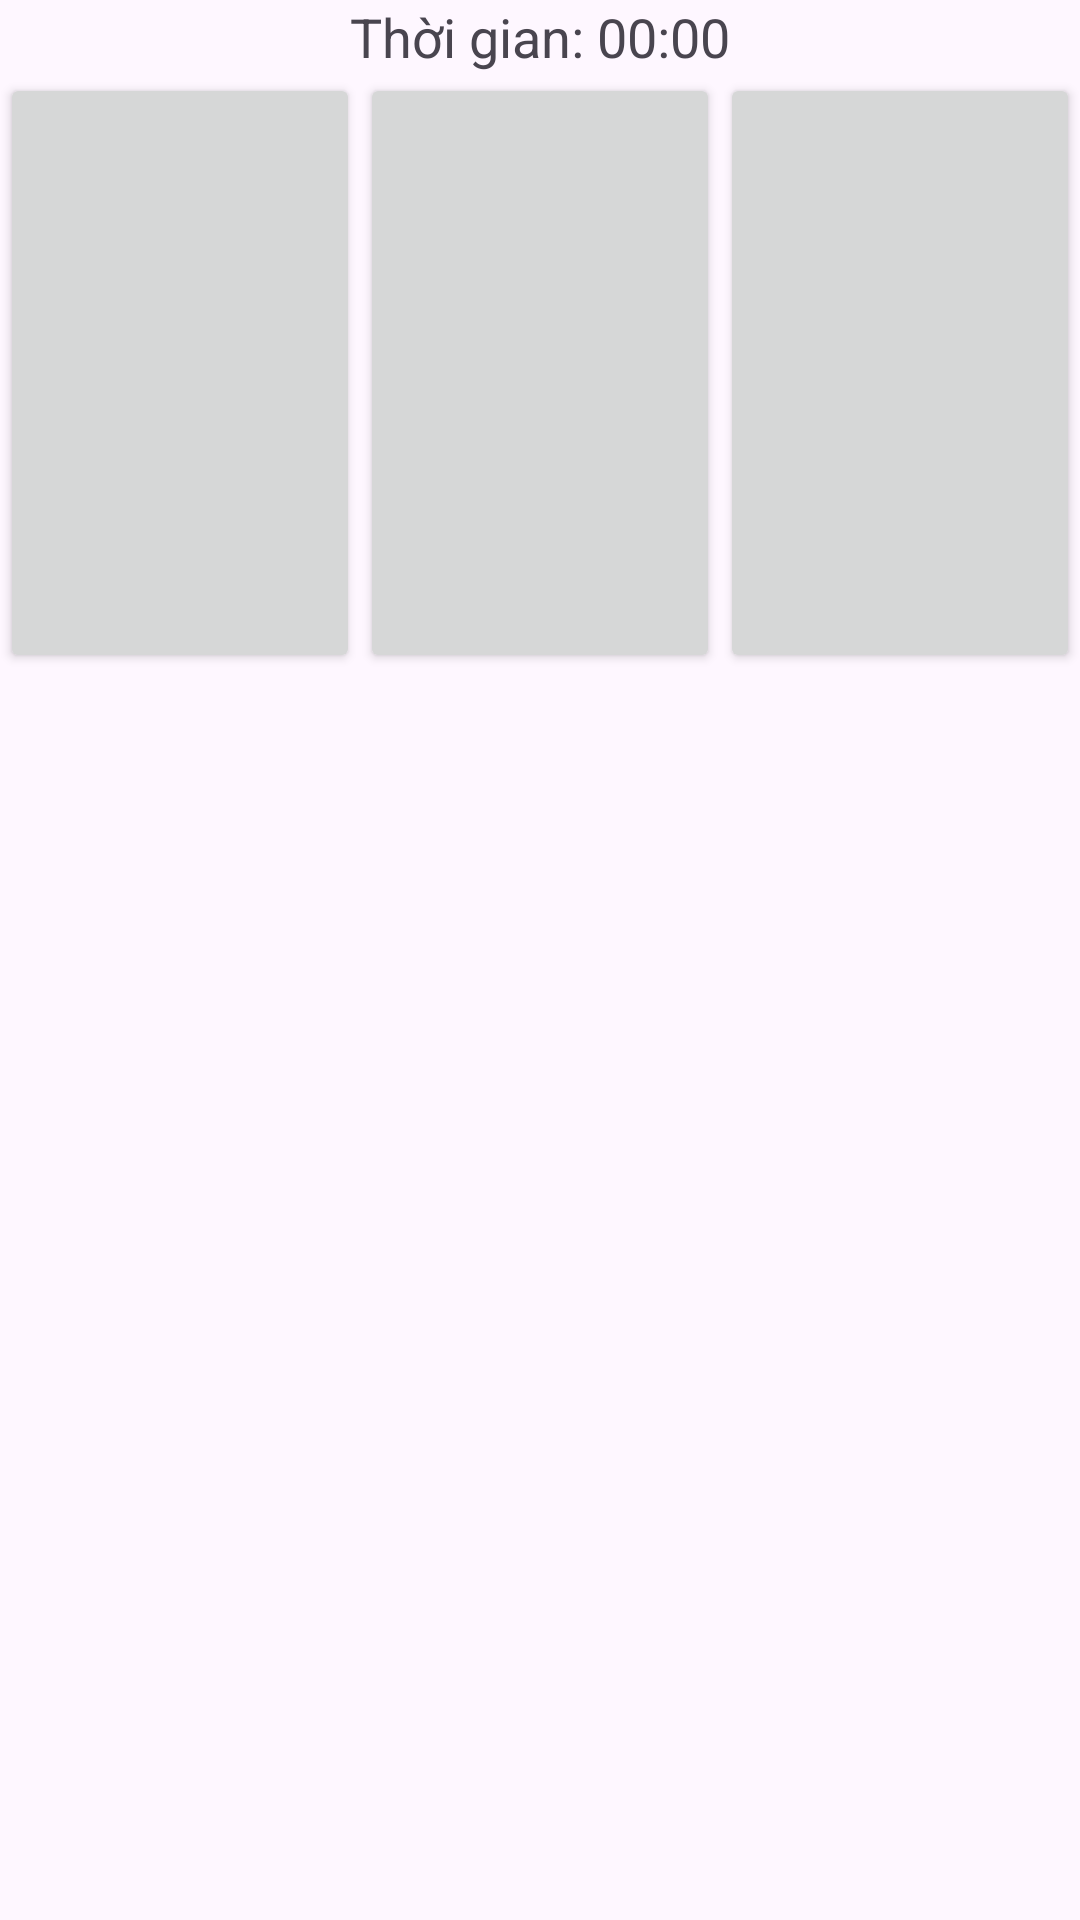

Reconstruct the res/layout file that produces this screen, plus the resources it refers to.
<!-- AndroidManifest.xml: application theme Theme.CountingGame -->
<!-- res/layout/fragment_game.xml -->
<?xml version="1.0" encoding="utf-8"?>
<LinearLayout xmlns:android="http://schemas.android.com/apk/res/android"
    android:id="@+id/LinearLayout"
    android:layout_width="match_parent"
    android:layout_height="match_parent"
    android:orientation="vertical">

    <TextView
        android:id="@+id/time"
        android:layout_width="wrap_content"
        android:layout_height="wrap_content"
        android:layout_gravity="center_horizontal"
        android:gravity="center_horizontal"
        android:text="@string/time"
        android:textAppearance="?android:attr/textAppearanceMedium" />

    <LinearLayout
        android:id="@+id/row1LinearLayout"
        android:layout_width="match_parent"
        android:layout_height="200dp"
        android:layout_marginBottom="@dimen/spacing"
        android:orientation="horizontal">

        <Button
            android:id="@+id/button1"
            style="?android:attr/buttonStyleSmall"
            android:layout_width="0dp"
            android:layout_height="match_parent"
            android:layout_weight="1"
            android:textSize="60sp" />

        <Button
            android:id="@+id/button2"
            style="?android:attr/buttonStyleSmall"
            android:layout_width="0dp"
            android:layout_height="fill_parent"
            android:layout_weight="1"
            android:textSize="60sp" />

        <Button
            android:id="@+id/button3"
            style="?android:attr/buttonStyleSmall"
            android:layout_width="0dp"
            android:layout_height="fill_parent"
            android:layout_weight="1"
            android:textSize="60sp" />
    </LinearLayout>

    <LinearLayout
        android:id="@+id/row2LinearLayout"
        android:layout_width="match_parent"
        android:layout_height="200dp"
        android:layout_marginBottom="@dimen/spacing"
        android:orientation="horizontal"
        android:visibility="invisible">

        <Button
            android:id="@+id/button4"
            style="?android:attr/buttonStyleSmall"
            android:layout_width="0dp"
            android:layout_height="fill_parent"
            android:layout_weight="1"
            android:textSize="60sp" />

        <Button
            android:id="@+id/button5"
            style="?android:attr/buttonStyleSmall"
            android:layout_width="0dp"
            android:layout_height="fill_parent"
            android:layout_weight="1"
            android:textSize="60sp" />

        <Button
            android:id="@+id/button6"
            style="?android:attr/buttonStyleSmall"
            android:layout_width="0dp"
            android:layout_height="fill_parent"
            android:layout_weight="1"
            android:textSize="60sp" />
    </LinearLayout>

    <LinearLayout
        android:id="@+id/row3LinearLayout"
        android:layout_width="match_parent"
        android:layout_height="200dp"
        android:layout_marginBottom="@dimen/spacing"
        android:orientation="horizontal"
        android:visibility="invisible">

        <Button
            android:id="@+id/button7"
            style="?android:attr/buttonStyleSmall"
            android:layout_width="0dp"
            android:layout_height="fill_parent"
            android:layout_weight="1"
            android:textSize="60sp" />

        <Button
            android:id="@+id/button8"
            style="?android:attr/buttonStyleSmall"
            android:layout_width="0dp"
            android:layout_height="fill_parent"
            android:layout_weight="1"
            android:textSize="60sp" />

        <Button
            android:id="@+id/button9"
            style="?android:attr/buttonStyleSmall"
            android:layout_width="0dp"
            android:layout_height="fill_parent"
            android:layout_weight="1"
            android:textSize="60sp" />
    </LinearLayout>

    <Button
        android:id="@+id/buttonRePlay"
        android:layout_width="wrap_content"
        android:layout_height="wrap_content"
        android:layout_gravity="center|center_horizontal"
        android:text="@string/buttonRePlay">

    </Button>


</LinearLayout>
<!-- resources referenced by this layout -->
<resources>
  <dimen name="spacing">8dp</dimen>
  <string name="buttonRePlay">Chơi lại</string>
  <string name="time">Thời gian: 00:00</string>
  <style name="Theme.CountingGame" parent="Base.Theme.CountingGame" />
  <style name="Base.Theme.CountingGame" parent="Theme.Material3.DayNight">
          
          
      </style>
</resources>
